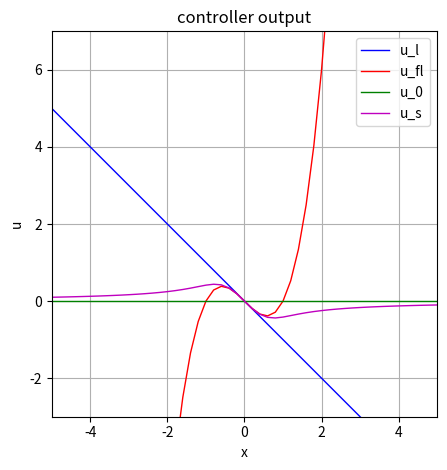

Write Python code to recreate this figure.
import numpy as np
import argparse
import matplotlib.pyplot as plt

if __name__ == '__main__':
  parser = argparse.ArgumentParser(description='')
  args = parser.parse_args()

  fig = plt.figure(1)
  ax = plt.subplot(111)

  x = np.linspace(-10, 10, 101)

  '''
  u_l = np.abs(-x)
  ax.plot(x, u_l, linewidth=1, color='b', label='u_l')

  u_fl = np.abs(x**3 - x)
  ax.plot(x, u_fl, linewidth=1, color='r', label='u_fl')
  '''
  
  u_l = -x
  ax.plot(x, u_l, linewidth=1, color='b', label='u_l')

  u_fl = x**3 - x
  ax.plot(x, u_fl, linewidth=1, color='r', label='u_fl')

  u_0 = x * 0 
  ax.plot(x, u_0, linewidth=1, color='g', label='u_0')

  u_s = x**3 - x * np.sqrt(x**4 + 1) 
  ax.plot(x, u_s, linewidth=1, color='m', label='u_s')

  a = 0
  b = 5
  c = 2
  plt.xlim(a-b, a+b)
  plt.ylim(c-b, c+b)
  ax.grid(True)
  ax.set_aspect('equal', adjustable='box')
  ax.set_title('controller output')
  ax.set_xlabel('x')
  ax.set_ylabel('u')
  fig.tight_layout()

  ax.legend()

  plt.show()
